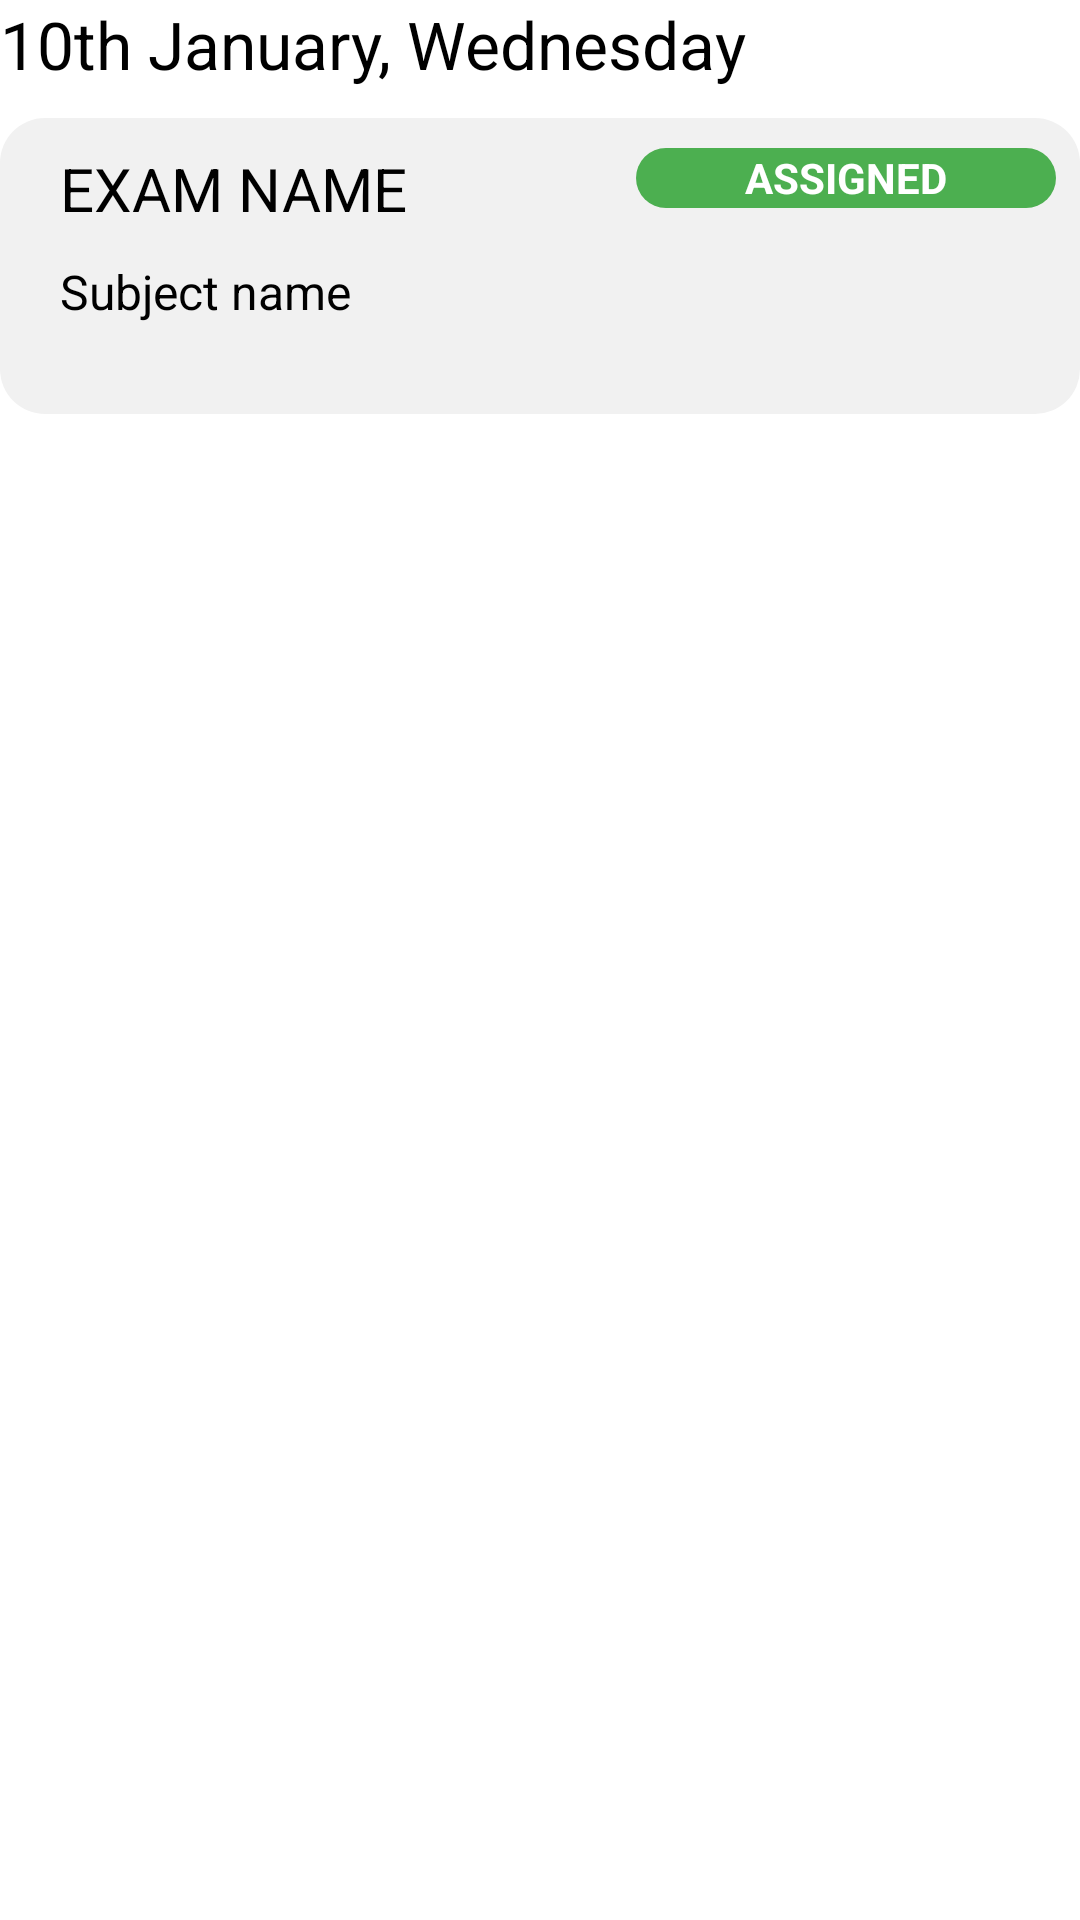

This screen was rendered from an Android layout file. Write that file and the resources it references.
<!-- AndroidManifest.xml: application theme Theme.MOTA -->
<!-- res/layout/test_view.xml -->
<?xml version="1.0" encoding="utf-8"?>
<LinearLayout xmlns:android="http://schemas.android.com/apk/res/android"
    xmlns:app="http://schemas.android.com/apk/res-auto"
    xmlns:tools="http://schemas.android.com/tools"
    android:layout_width="match_parent"
    android:layout_height="wrap_content"
    android:layout_marginTop="15dp"
    android:layout_marginLeft="20dp"
    android:layout_marginRight="20dp"
    android:orientation="vertical">
    <TextView
        android:id="@+id/TimeStamp"
        android:layout_width="wrap_content"
        android:layout_height="wrap_content"
        android:text="10th January, Wednesday"
        android:textColor="@color/black"
        android:textSize="22sp"/>
    <LinearLayout
        android:layout_width="match_parent"
        android:layout_height="wrap_content"
        android:layout_marginTop="10dp"
        android:background="@drawable/rounded_corners"
        android:paddingLeft="20dp"
        android:paddingTop="10dp"
        android:paddingBottom="30dp"
        android:orientation="vertical">
        <RelativeLayout
            android:layout_width="match_parent"
            android:layout_height="wrap_content"
            android:paddingBottom="10dp">

            <TextView
                android:id="@+id/ExamName"
                android:layout_width="wrap_content"
                android:layout_height="wrap_content"
                android:text="EXAM NAME"
                android:textColor="@color/black"
                android:ems="8"
                android:textSize="20sp" />

            <TextView
                android:id="@+id/Status"
                android:layout_width="140dp"
                android:layout_height="20dp"
                android:layout_alignParentEnd="true"
                android:layout_marginEnd="8dp"
                android:background="@drawable/rounded_corners"
                android:backgroundTint="#4CAF50"
                android:gravity="center"
                android:text="ASSIGNED"
                android:textColor="#FFFFFF"
                android:textStyle="bold" />

        </RelativeLayout>

        <TextView
            android:id="@+id/SubjectName"
            android:layout_width="wrap_content"
            android:layout_height="wrap_content"
            android:text="Subject name"
            android:textColor="@color/black"
            android:textSize="16sp"/>

    </LinearLayout>

</LinearLayout>
<!-- resources referenced by this layout -->
<resources>
  <color name="black">#FF000000</color>
  <!-- drawable rounded_corners (drawable) -->
  <?xml version="1.0" encoding="utf-8"?>
  <shape xmlns:android="http://schemas.android.com/apk/res/android" android:shape="rectangle">
      <solid android:color="#F1F1F1"  />
      <corners android:radius="15dp"  />
  </shape>
  <style name="Theme.MOTA" parent="Theme.MaterialComponents.DayNight.NoActionBar">
          
          <item name="colorPrimary">@color/my_color</item>
          <item name="colorPrimaryVariant">@color/my_color</item>
          <item name="colorOnPrimary">@color/white</item>
          
          <item name="colorSecondary">@color/teal_200</item>
          <item name="colorSecondaryVariant">@color/teal_700</item>
          <item name="colorOnSecondary">@color/white</item>
          
          <item name="android:statusBarColor">?attr/colorPrimaryVariant</item>
          
      </style>
  <color name="my_color">#4EA5D6</color>
  <color name="white">#FFFFFFFF</color>
  <color name="teal_200">#FF03DAC5</color>
  <color name="teal_700">#FF018786</color>
</resources>
